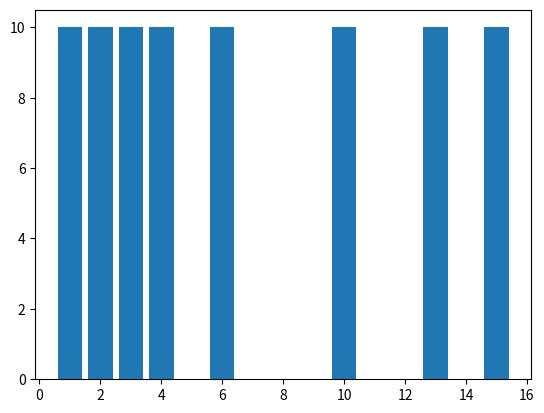

The script that saved this image:
import matplotlib.pyplot as plt
import numpy as np
a = [1,2,3,4,6,10,13,15]
print(plt.bar(a,height=10))
print(plt.show())